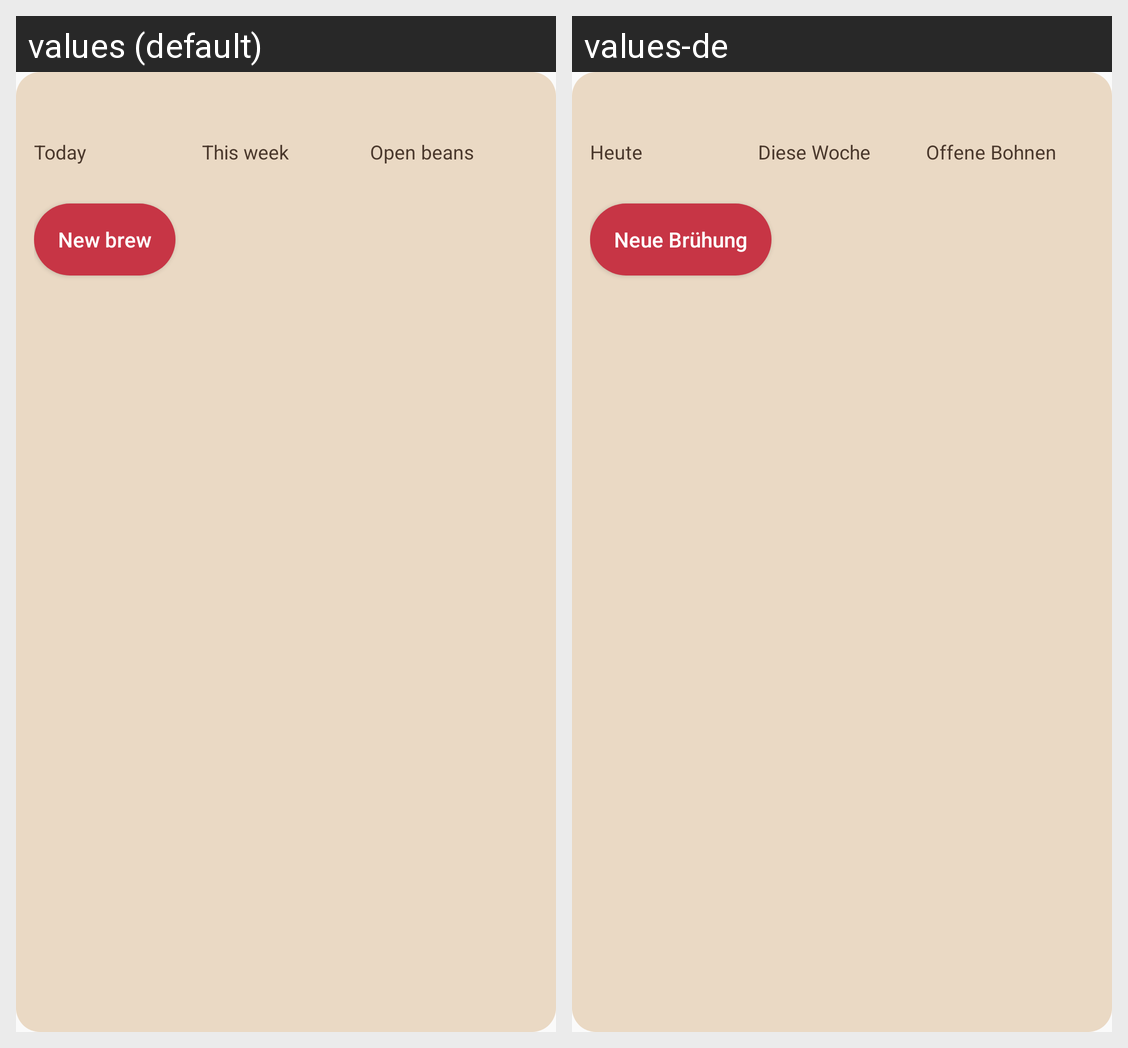

For this localized Android screen grid, give each drawn string resource with its value in every locale shown.
Android screen res/layout/bq_widget.xml rendered under 2 locales, left to right: values (default), values-de. Device: Nexus 5 (rendered at 1080×1920; each locale shown at half size, 540×960, under a caption strip naming it); theme AppTheme.
Strings drawn on this screen, with the default value and each locale's value (text and hints the layout hard-codes, and strings that could not be matched under every locale, appear in the picture but are not listed):

widget_today
  values: Today
  values-de: Heute

widget_week
  values: This week
  values-de: Diese Woche

widget_beans
  values: Open beans
  values-de: Offene Bohnen

widget_start_brew
  values: New brew
  values-de: Neue Brühung
